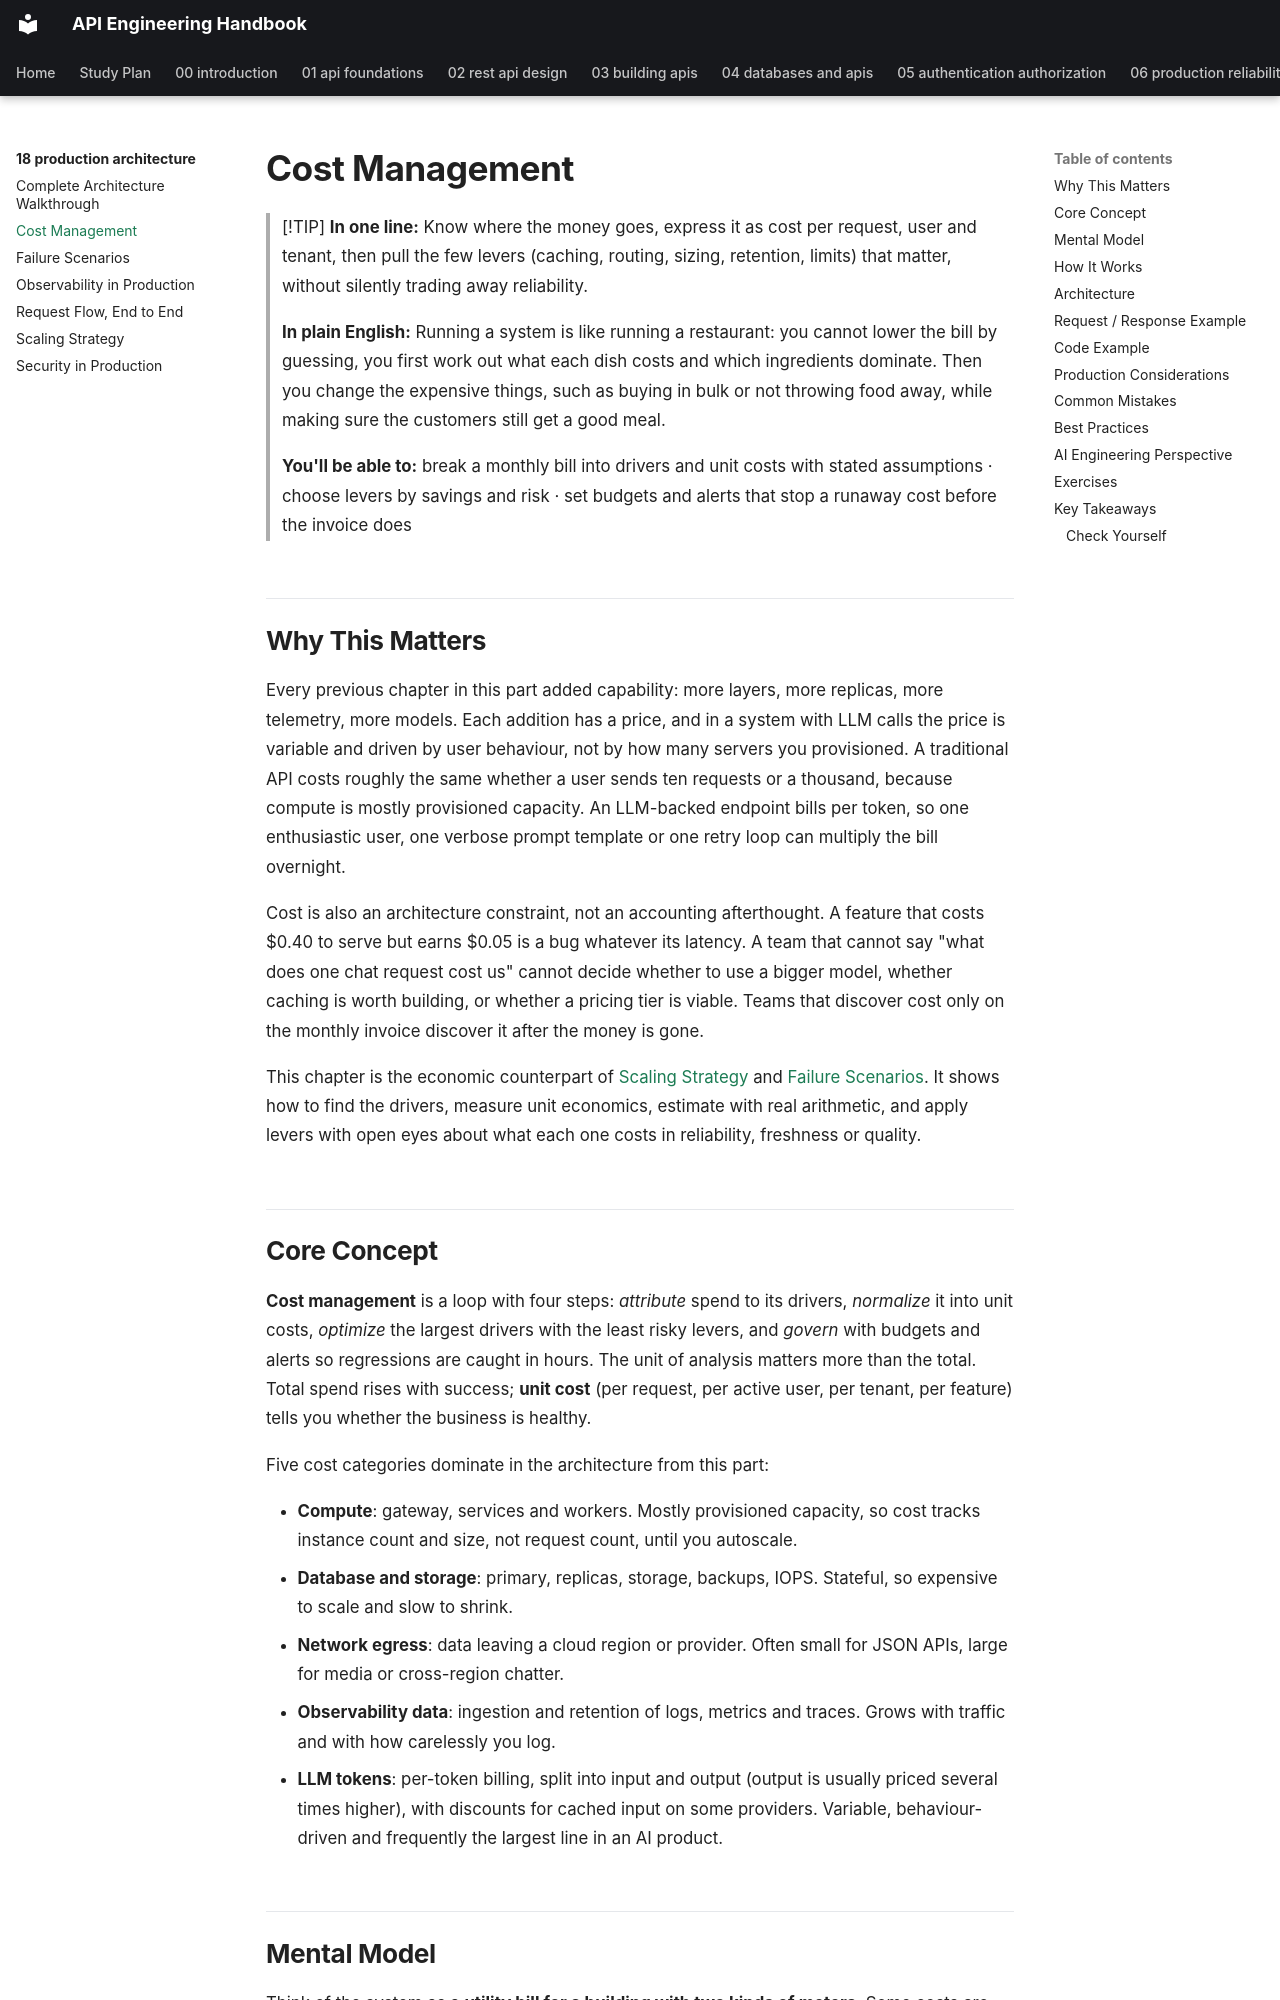

repository: himanshu231204/api-engineering-handbook · page: 18-production-architecture/cost-management/index.html · generator: mkdocs

# Cost Management

> [!TIP]
> **In one line:** Know where the money goes, express it as cost per request, user and tenant, then pull the few levers (caching, routing, sizing, retention, limits) that matter, without silently trading away reliability.
>
> **In plain English:** Running a system is like running a restaurant: you cannot lower the bill by guessing, you first work out what each dish costs and which ingredients dominate. Then you change the expensive things, such as buying in bulk or not throwing food away, while making sure the customers still get a good meal.
>
> **You'll be able to:** break a monthly bill into drivers and unit costs with stated assumptions · choose levers by savings and risk · set budgets and alerts that stop a runaway cost before the invoice does

## Why This Matters

Every previous chapter in this part added capability: more layers, more replicas, more telemetry, more models. Each addition has a price, and in a system with LLM calls the price is variable and driven by user behaviour, not by how many servers you provisioned. A traditional API costs roughly the same whether a user sends ten requests or a thousand, because compute is mostly provisioned capacity. An LLM-backed endpoint bills per token, so one enthusiastic user, one verbose prompt template or one retry loop can multiply the bill overnight.

Cost is also an architecture constraint, not an accounting afterthought. A feature that costs $0.40 to serve but earns $0.05 is a bug whatever its latency. A team that cannot say "what does one chat request cost us" cannot decide whether to use a bigger model, whether caching is worth building, or whether a pricing tier is viable. Teams that discover cost only on the monthly invoice discover it after the money is gone.

This chapter is the economic counterpart of [Scaling Strategy](scaling-strategy.md) and [Failure Scenarios](failure-scenarios.md). It shows how to find the drivers, measure unit economics, estimate with real arithmetic, and apply levers with open eyes about what each one costs in reliability, freshness or quality.

## Core Concept

**Cost management** is a loop with four steps: *attribute* spend to its drivers, *normalize* it into unit costs, *optimize* the largest drivers with the least risky levers, and *govern* with budgets and alerts so regressions are caught in hours. The unit of analysis matters more than the total. Total spend rises with success; **unit cost** (per request, per active user, per tenant, per feature) tells you whether the business is healthy.

Five cost categories dominate in the architecture from this part:

- **Compute**: gateway, services and workers. Mostly provisioned capacity, so cost tracks instance count and size, not request count, until you autoscale.
- **Database and storage**: primary, replicas, storage, backups, IOPS. Stateful, so expensive to scale and slow to shrink.
- **Network egress**: data leaving a cloud region or provider. Often small for JSON APIs, large for media or cross-region chatter.
- **Observability data**: ingestion and retention of logs, metrics and traces. Grows with traffic and with how carelessly you log.
- **LLM tokens**: per-token billing, split into input and output (output is usually priced several times higher), with discounts for cached input on some providers. Variable, behaviour-driven and frequently the largest line in an AI product.
